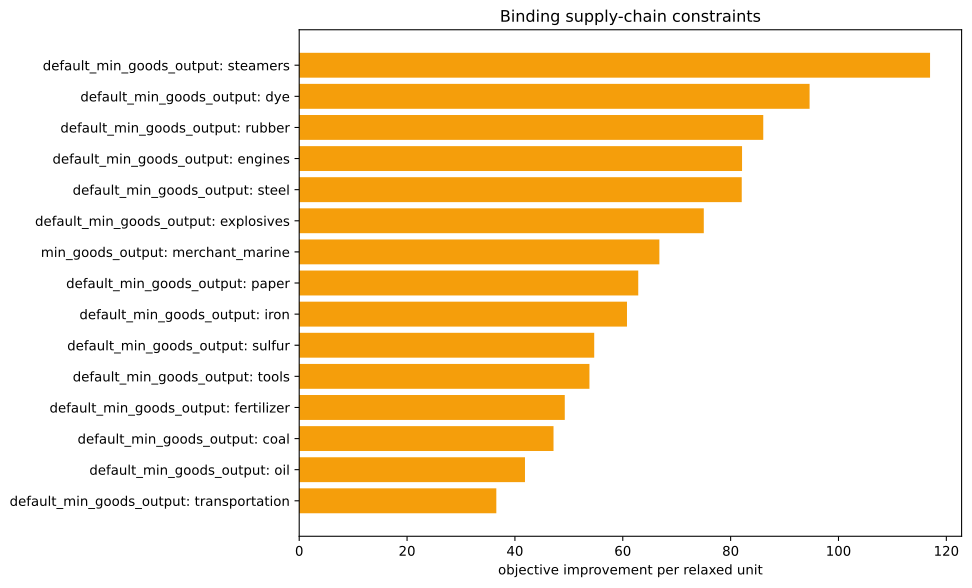

Values plotted in this chart, from the file beside it:
kind, family, label, realized_value, bound, slack, residual, binding, solver_marginal, improvement_per_unit
inequality, default_min_goods_output, ammunition, 0.0, -0.0, -0.0, 0.0, True, -0.0, 0.0
inequality, default_min_goods_output, small_arms, 0.0, -0.0, -0.0, 0.0, True, -0.0, 0.0
inequality, default_min_goods_output, artillery, 0.0, -0.0, -0.0, 0.0, True, -0.0, 0.0
inequality, default_min_goods_output, tanks, 0.0, -0.0, -0.0, 0.0, True, -0.0, 0.0
inequality, default_min_goods_output, aeroplanes, 0.0, -0.0, -0.0, 0.0, True, -0.0, 0.0
inequality, default_min_goods_output, manowars, 0.0, -0.0, -0.0, 0.0, True, -0.0, 0.0
inequality, default_min_goods_output, ironclads, 0.0, -0.0, -0.0, 0.0, True, -0.0, 0.0
inequality, default_min_goods_output, grain, 0.0, -0.0, -0.0, 0.0, True, -0.0, 0.0
inequality, default_min_goods_output, fish, 0.0, -0.0, -0.0, 0.0, True, -0.0, 0.0
inequality, default_min_goods_output, fabric, 0.0, -0.0, -0.0, 0.0, True, -0.0, 0.0
inequality, default_min_goods_output, wood, 0.0, -0.0, -0.0, 0.0, True, -35.09, 35.09
inequality, default_min_goods_output, groceries, 0.0, -0.0, -0.0, 0.0, True, -0.0, 0.0
inequality, default_min_goods_output, clothes, 0.0, -0.0, -0.0, 0.0, True, -0.0, 0.0
inequality, default_min_goods_output, furniture, 0.0, -0.0, -0.0, 0.0, True, -0.0, 0.0
inequality, default_min_goods_output, paper, 0.0, -0.0, -0.0, 0.0, True, -62.87, 62.87
inequality, default_min_goods_output, services, 0.0, -0.0, -0.0, 0.0, True, -0.0, 0.0
inequality, default_min_goods_output, transportation, 0.0, -0.0, -0.0, 0.0, True, -36.55, 36.55
inequality, default_min_goods_output, electricity, -1.4183099139586375e-14, -0.0, 1.4183099139586375e-14, 0.0, True, -35.85, 35.85
inequality, default_min_goods_output, clippers, 0.0, -0.0, -0.0, 0.0, True, -0.0, 0.0
inequality, default_min_goods_output, steamers, 9.947598300641403e-14, -0.0, -9.947598300641403e-14, 0.0, True, -117, 117
inequality, default_min_goods_output, silk, 0.0, -0.0, -0.0, 0.0, True, -0.0, 0.0
inequality, default_min_goods_output, dye, 1.3877787807814457e-17, -0.0, -1.3877787807814457e-17, 0.0, True, -94.64, 94.64
inequality, default_min_goods_output, sulfur, 8.881784197001252e-16, -0.0, -8.881784197001252e-16, 0.0, True, -54.7, 54.7
inequality, default_min_goods_output, coal, -7.105427357601002e-15, -0.0, 7.105427357601002e-15, 0.0, True, -47.16, 47.16
inequality, default_min_goods_output, iron, 0.0, -0.0, -0.0, 0.0, True, -60.78, 60.78
inequality, default_min_goods_output, lead, 0.0, -0.0, -0.0, 0.0, True, -0.0, 0.0
inequality, default_min_goods_output, hardwood, 0.0, -0.0, -0.0, 0.0, True, -0.0, 0.0
inequality, default_min_goods_output, rubber, 0.0, -0.0, -0.0, 0.0, True, -86.05, 86.05
inequality, default_min_goods_output, oil, -2.2737367544323206e-13, -0.0, 2.2737367544323206e-13, 0.0, True, -41.87, 41.87
inequality, default_min_goods_output, engines, 2.842170943040401e-14, -0.0, -2.842170943040401e-14, 0.0, True, -82.12, 82.12
inequality, default_min_goods_output, steel, -3.375077994860476e-14, -0.0, 3.375077994860476e-14, 0.0, True, -82.06, 82.06
inequality, default_min_goods_output, glass, 0.0, -0.0, -0.0, 0.0, True, -0.0, 0.0
inequality, default_min_goods_output, fertilizer, -5.273559366969494e-16, -0.0, 5.273559366969494e-16, 0.0, True, -49.24, 49.24
inequality, default_min_goods_output, tools, -3.552713678800501e-14, -0.0, 3.552713678800501e-14, 0.0, True, -53.82, 53.82
inequality, default_min_goods_output, explosives, -3.552713678800501e-15, -0.0, 3.552713678800501e-15, 0.0, True, -75.02, 75.02
inequality, default_min_goods_output, porcelain, 0.0, -0.0, -0.0, 0.0, True, -0.0, 0.0
inequality, default_min_goods_output, meat, 0.0, -0.0, -0.0, 0.0, True, -0.0, 0.0
inequality, default_min_goods_output, fruit, 0.0, -0.0, -0.0, 0.0, True, -0.0, 0.0
inequality, default_min_goods_output, liquor, 0.0, -0.0, -0.0, 0.0, True, -0.0, 0.0
inequality, default_min_goods_output, wine, 0.0, -0.0, -0.0, 0.0, True, -0.0, 0.0
inequality, default_min_goods_output, tea, 0.0, -0.0, -0.0, 0.0, True, -0.0, 0.0
inequality, default_min_goods_output, coffee, 0.0, -0.0, -0.0, 0.0, True, -0.0, 0.0
inequality, default_min_goods_output, sugar, 0.0, -0.0, -0.0, 0.0, True, -0.0, 0.0
inequality, default_min_goods_output, tobacco, 0.0, -0.0, -0.0, 0.0, True, -0.0, 0.0
inequality, default_min_goods_output, opium, 0.0, -0.0, -0.0, 0.0, True, -0.0, 0.0
inequality, default_min_goods_output, automobiles, 0.0, -0.0, -0.0, 0.0, True, -0.0, 0.0
inequality, default_min_goods_output, telephones, 0.0, -0.0, -0.0, 0.0, True, -0.0, 0.0
inequality, default_min_goods_output, radios, 0.0, -0.0, -0.0, 0.0, True, -0.0, 0.0
inequality, default_min_goods_output, luxury_clothes, 0.0, -0.0, -0.0, 0.0, True, -0.0, 0.0
inequality, default_min_goods_output, luxury_furniture, 0.0, -0.0, -0.0, 0.0, True, -0.0, 0.0
inequality, default_min_goods_output, gold, 0.0, -0.0, -0.0, 0.0, True, -0.0, 0.0
inequality, default_min_goods_output, fine_art, 0.0, -0.0, -0.0, 0.0, True, -0.0, 0.0
inequality, min_goods_output, merchant_marine, -2000, -2000, 2.2737367544323206e-13, 0.0, True, -66.79, 66.79
equality, era_cap, era_cap, 0.0, 0.0, , 0.0, True, -0.0, 
equality, banned_building_groups, bg_gold_fields, 0.0, 0.0, , 0.0, True, -0.0, 
equality, banned_building_groups, bg_army, 0.0, 0.0, , 0.0, True, -0.0, 
equality, banned_building_groups, bg_conscription, 0.0, 0.0, , 0.0, True, -0.0, 
equality, banned_building_groups, bg_naval_fortification, 0.0, 0.0, , 0.0, True, -0.0, 
equality, banned_building_groups, bg_naval_administration, 0.0, 0.0, , 0.0, True, -0.0, 
equality, banned_building_groups, bg_naval_logistics_center, 0.0, 0.0, , 0.0, True, -0.0, 
... 15 more rows
